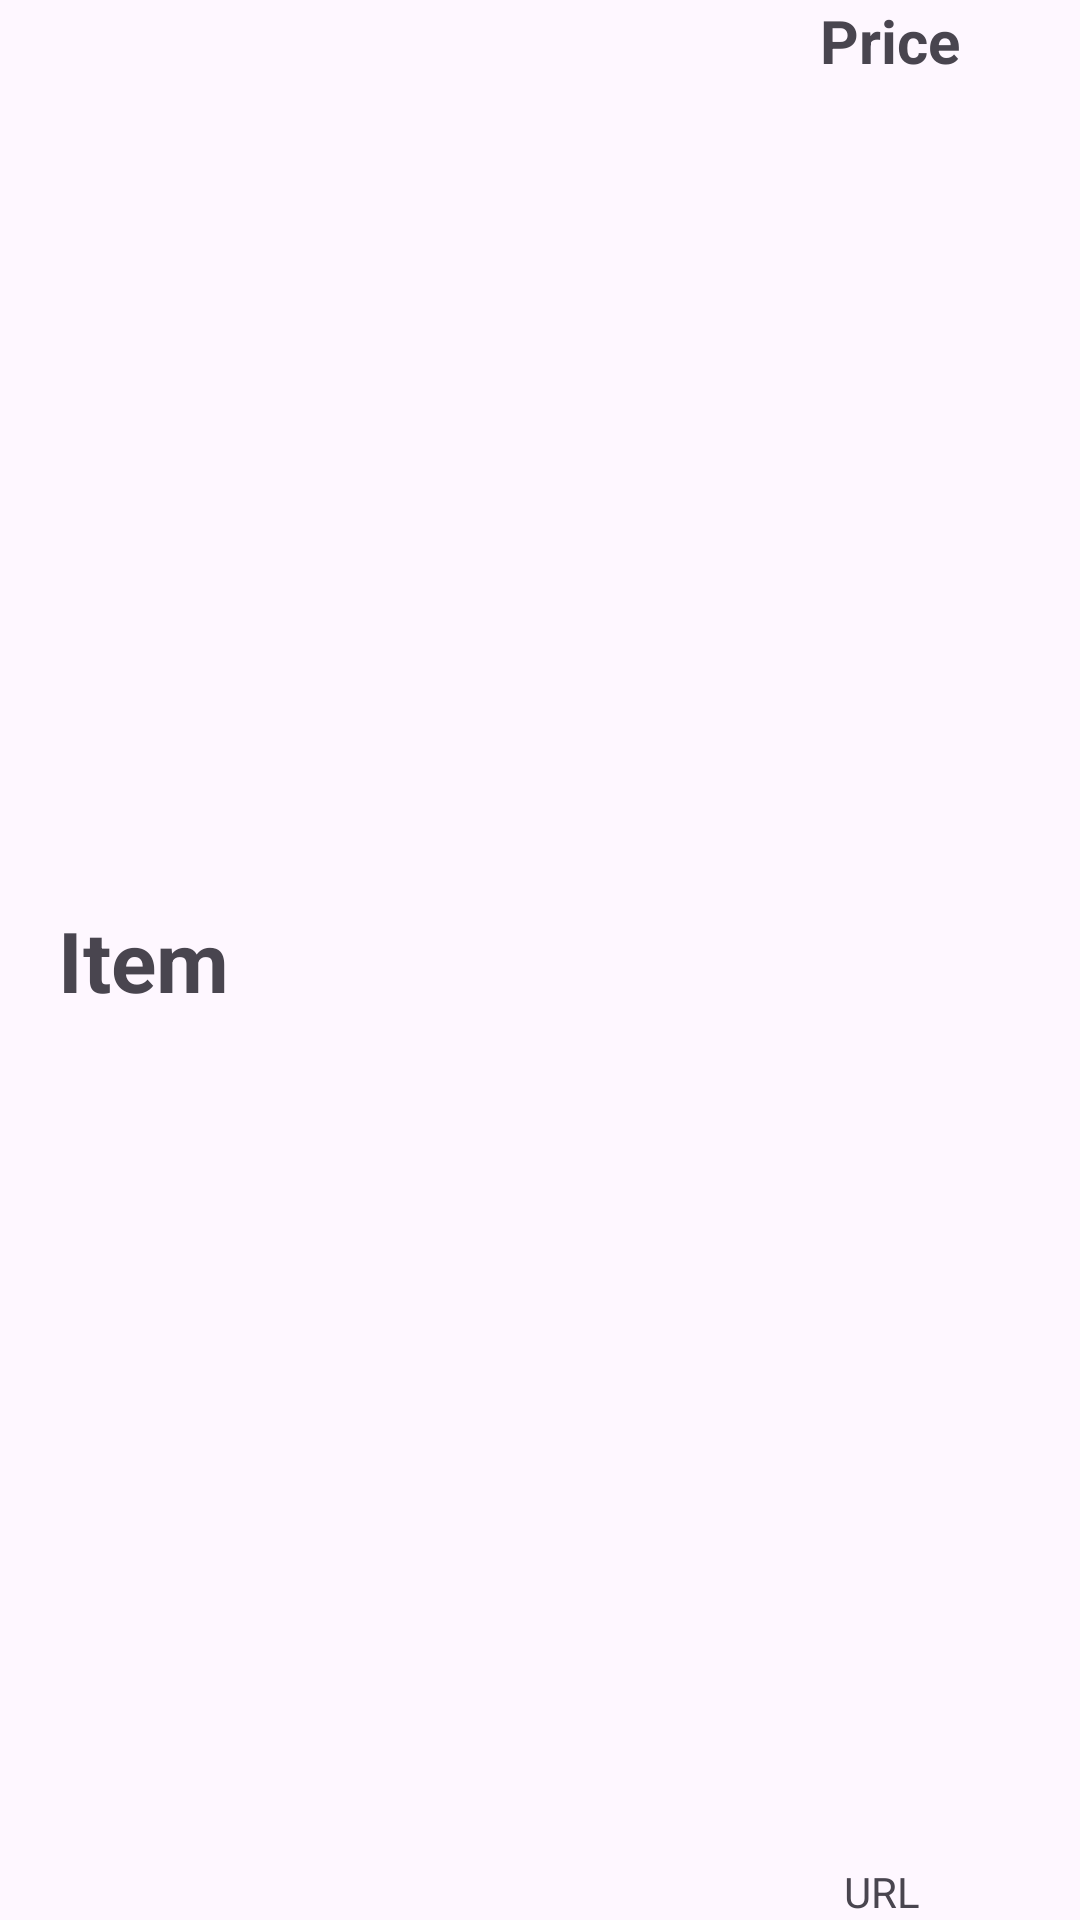

Layout XML and referenced resources for this Android screen:
<!-- AndroidManifest.xml: application theme Theme.Wishlist2 -->
<!-- res/layout/wishlist.xml -->
<?xml version="1.0" encoding="utf-8"?>
<androidx.constraintlayout.widget.ConstraintLayout xmlns:android="http://schemas.android.com/apk/res/android"
    xmlns:app="http://schemas.android.com/apk/res-auto"
    xmlns:tools="http://schemas.android.com/tools"
    android:layout_width="match_parent"
    android:layout_height="wrap_content">

        <TextView
            android:id="@+id/itemView"
            android:layout_width="wrap_content"
            android:layout_height="wrap_content"
            android:text="Item"
            android:textStyle="bold"
            android:textSize="28sp"
            app:layout_constraintBottom_toBottomOf="parent"
            app:layout_constraintEnd_toStartOf="@+id/priceView"
            app:layout_constraintHorizontal_bias="0.089"
            app:layout_constraintStart_toStartOf="parent"
            app:layout_constraintTop_toTopOf="parent" />

        <TextView
            android:id="@+id/priceView"
            android:layout_width="wrap_content"
            android:layout_height="wrap_content"
            android:layout_marginEnd="40dp"
            android:text="Price"
            android:textSize="20sp"
            android:textStyle="bold"
            app:layout_constraintBottom_toTopOf="@+id/urlView"
            app:layout_constraintEnd_toEndOf="parent"
            app:layout_constraintTop_toTopOf="parent"
            app:layout_constraintVertical_bias="0.0" />

        <TextView
            android:id="@+id/urlView"
            android:layout_width="wrap_content"
            android:layout_height="wrap_content"
            android:text="URL"
            app:layout_constraintBottom_toBottomOf="parent"
            app:layout_constraintEnd_toEndOf="parent"
            app:layout_constraintHorizontal_bias="0.841"
            app:layout_constraintStart_toStartOf="parent" />
</androidx.constraintlayout.widget.ConstraintLayout>
<!-- resources referenced by this layout -->
<resources>
  <style name="Theme.Wishlist2" parent="Base.Theme.Wishlist2" />
  <style name="Base.Theme.Wishlist2" parent="Theme.Material3.DayNight.NoActionBar">
          
          
      </style>
</resources>
